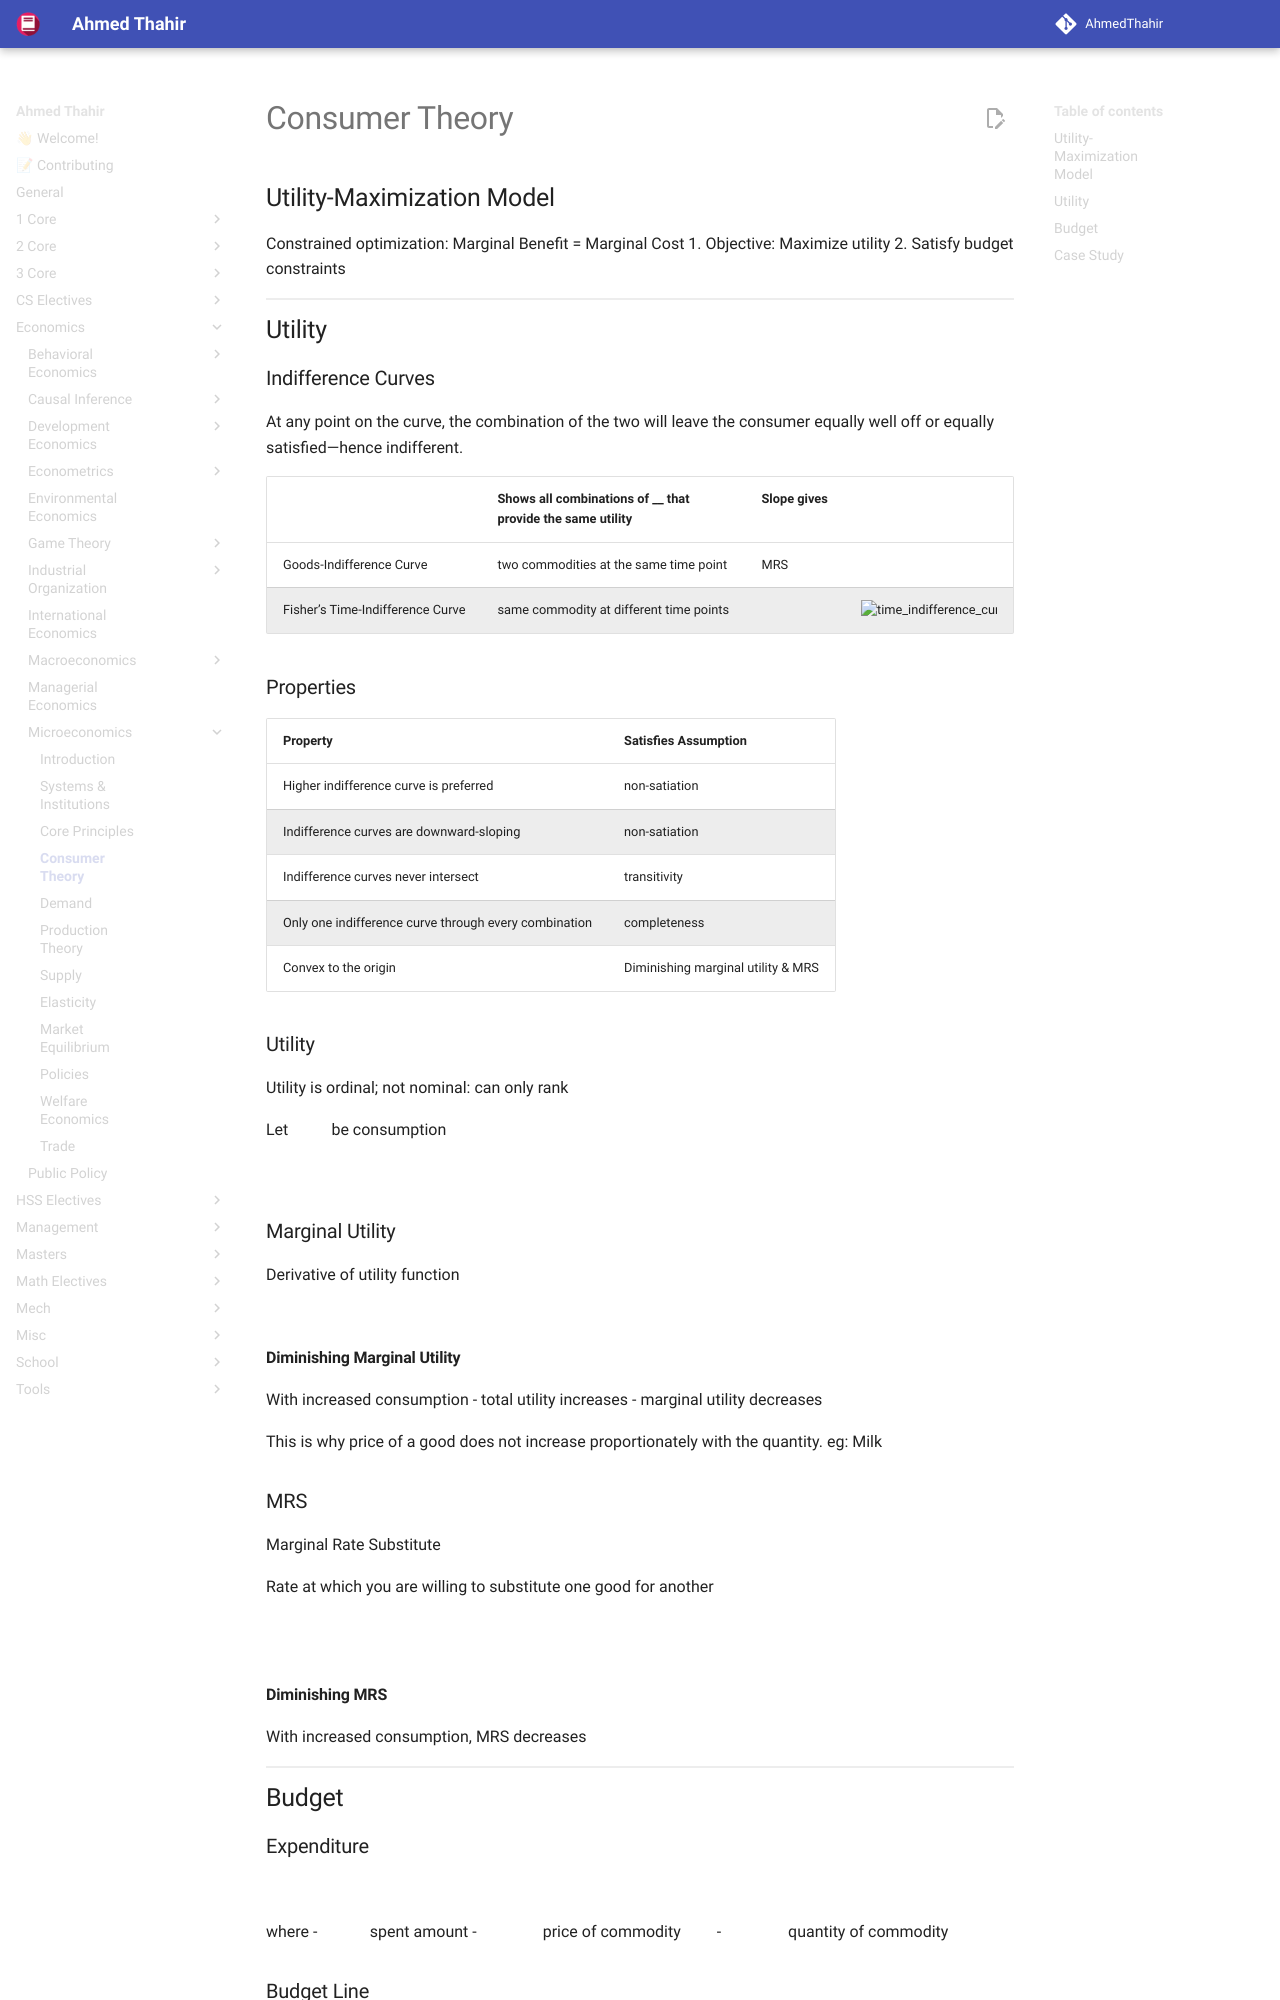

repository: AhmedThahir/AhmedThahir.github.io · page: Economics/Microeconomics/03_Consumer_Theory/index.html · generator: mkdocs

# Consumer Theory
## Utility-Maximization Model

Constrained optimization: Marginal Benefit = Marginal Cost
1. Objective: Maximize utility
2. Satisfy budget constraints

## Utility
### Indifference Curves

At any point on the curve, the combination of the two will leave the consumer equally well off or equally satisfied—hence indifferent.

|                                  | Shows all combinations of __ that provide the same utility | Slope gives |                                                                |
| -------------------------------- | ---------------------------------------------------------- | ----------- | -------------------------------------------------------------- |
| Goods-Indifference Curve         | two commodities at the same time point                     | MRS         | ![](./assets/indifference_curves.png){ loading=lazy }                          |
| Fisher’s Time-Indifference Curve | same commodity at different time points                    |             | ![time_indifference_curve](assets/time_indifference_curve.png){ loading=lazy } |
